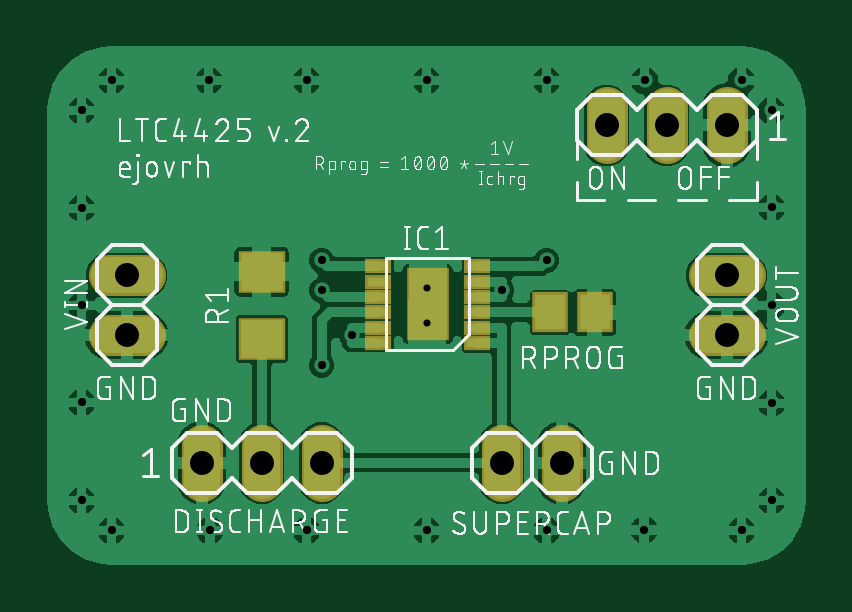
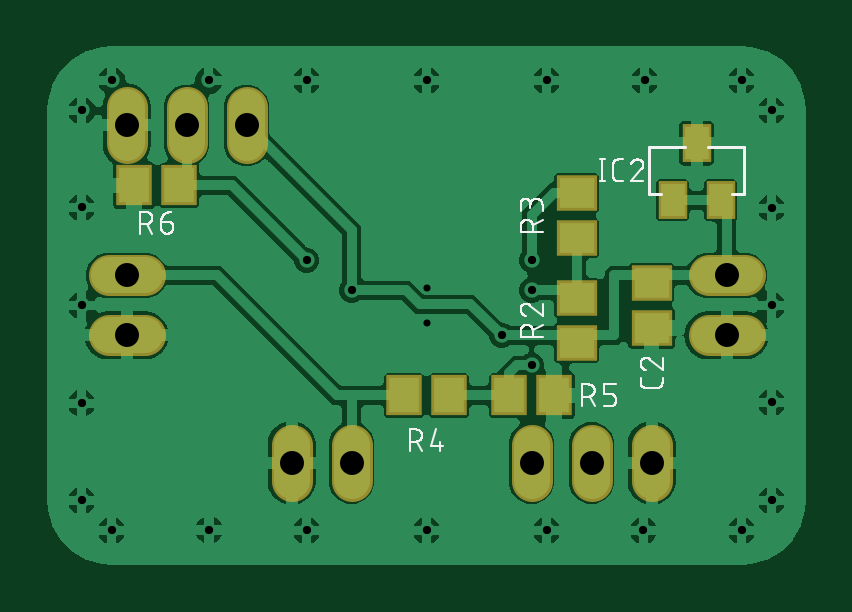
Circuit board: 10 layer files. Board 32.1 x 21.9 mm.
- bottom_copper: copper_bottom.gbr (87703 bytes)
- top_copper: copper_top.gbr (66267 bytes)
- drill: drills.xln (708 bytes)
- outline: profile.gbr (272 bytes)
- bottom_silk: silkscreen_bottom.gbr (24457 bytes)
- top_silk: silkscreen_top.gbr (91998 bytes)
- bottom_mask: soldermask_bottom.gbr (1124 bytes)
- top_mask: soldermask_top.gbr (1191 bytes)
- paste: solderpaste_bottom.gbr (650 bytes)
- paste: solderpaste_top.gbr (722 bytes)

=== bottom_copper: copper_bottom.gbr (87703 bytes, source omitted) ===
=== top_copper: copper_top.gbr (66267 bytes, source omitted) ===
=== drill: drills.xln ===
M48
;GenerationSoftware,Autodesk,EAGLE,8.6.1*%
;CreationDate,2018-02-17T14:01:12Z*%
FMAT,2
ICI,OFF
METRIC,TZ,000.000
T3C0.300
T2C0.350
T1C1.016
%
G90
M71
T1
X24130Y19050
X3810Y10160
X3810Y12700
X29210Y10160
X29210Y12700
X29210Y19050
X26670Y19050
X22225Y4763
X19685Y4763
X6985Y4763
X9525Y4763
X12065Y4763
T2
X1905Y7320
X1905Y15540
X31115Y15575
X31115Y7285
X25720Y1930
X21590Y1905
X21590Y20955
X25735Y20955
X7285Y20955
X11430Y20955
X29845Y20955
X11430Y1905
X16510Y20955
X16510Y1905
X13335Y10160
X19685Y12065
X12065Y8890
X21590Y13335
X12065Y13335
X12065Y12065
X3175Y1905
X1905Y3175
X1905Y19685
X3175Y20955
X7335Y1905
X31115Y19685
X31115Y3175
X29845Y1905
X31115Y11430
X1905Y11430
T3
X16510Y10680
X16510Y12180
M30
=== outline: profile.gbr ===
G04 EAGLE Gerber X2 export*
%TF.Part,Single*%
%TF.FileFunction,Profile,NP*%
%TF.FilePolarity,Positive*%
%TF.GenerationSoftware,Autodesk,EAGLE,8.6.1*%
%TF.CreationDate,2018-02-17T14:01:13Z*%
G75*
%MOMM*%
%FSLAX34Y34*%
%LPD*%
%AMOC8*
5,1,8,0,0,1.08239X$1,22.5*%
G01*


M02*

=== bottom_silk: silkscreen_bottom.gbr (24457 bytes, source omitted) ===
=== top_silk: silkscreen_top.gbr (91998 bytes, source omitted) ===
=== bottom_mask: soldermask_bottom.gbr ===
G04 EAGLE Gerber X2 export*
%TF.Part,Single*%
%TF.FileFunction,Soldermask,Bot,1*%
%TF.FilePolarity,Negative*%
%TF.GenerationSoftware,Autodesk,EAGLE,8.6.1*%
%TF.CreationDate,2018-02-17T14:01:13Z*%
G75*
%MOMM*%
%FSLAX34Y34*%
%LPD*%
%AMOC8*
5,1,8,0,0,1.08239X$1,22.5*%
G01*
%ADD10R,1.703200X1.503200*%
%ADD11R,1.503200X1.703200*%
%ADD12C,1.727200*%
%ADD13R,1.203200X1.603200*%


D10*
X69850Y123800D03*
X69850Y104800D03*
D11*
X174600Y76200D03*
X155600Y76200D03*
X130150Y76200D03*
X111150Y76200D03*
X269900Y165100D03*
X288900Y165100D03*
D10*
X101600Y117450D03*
X101600Y98450D03*
X101600Y161900D03*
X101600Y142900D03*
D12*
X45720Y101600D02*
X30480Y101600D01*
X30480Y127000D02*
X45720Y127000D01*
X284480Y101600D02*
X299720Y101600D01*
X299720Y127000D02*
X284480Y127000D01*
D13*
X60960Y158830D03*
X40640Y158830D03*
X50800Y182960D03*
D12*
X292100Y182880D02*
X292100Y198120D01*
X266700Y198120D02*
X266700Y182880D01*
X241300Y182880D02*
X241300Y198120D01*
X222250Y55245D02*
X222250Y40005D01*
X196850Y40005D02*
X196850Y55245D01*
X69850Y55245D02*
X69850Y40005D01*
X95250Y40005D02*
X95250Y55245D01*
X120650Y55245D02*
X120650Y40005D01*
M02*

=== top_mask: soldermask_top.gbr ===
G04 EAGLE Gerber X2 export*
%TF.Part,Single*%
%TF.FileFunction,Soldermask,Top,1*%
%TF.FilePolarity,Negative*%
%TF.GenerationSoftware,Autodesk,EAGLE,8.6.1*%
%TF.CreationDate,2018-02-17T14:01:13Z*%
G75*
%MOMM*%
%FSLAX34Y34*%
%LPD*%
%AMOC8*
5,1,8,0,0,1.08239X$1,22.5*%
G01*
%ADD10R,1.103200X0.603200*%
%ADD11R,1.803200X3.103200*%
%ADD12R,1.503200X1.703200*%
%ADD13C,1.727200*%
%ADD14R,2.006200X1.803200*%


D10*
X186600Y98300D03*
X186600Y104800D03*
X186600Y111300D03*
X186600Y117800D03*
X186600Y124300D03*
X186600Y130800D03*
X144600Y130900D03*
X144600Y124400D03*
X144600Y117900D03*
X144600Y111400D03*
X144600Y104900D03*
X144600Y98400D03*
D11*
X165600Y114800D03*
D12*
X236275Y111300D03*
X217275Y111300D03*
D13*
X45720Y101600D02*
X30480Y101600D01*
X30480Y127000D02*
X45720Y127000D01*
X284480Y101600D02*
X299720Y101600D01*
X299720Y127000D02*
X284480Y127000D01*
X292100Y182880D02*
X292100Y198120D01*
X266700Y198120D02*
X266700Y182880D01*
X241300Y182880D02*
X241300Y198120D01*
X222250Y55245D02*
X222250Y40005D01*
X196850Y40005D02*
X196850Y55245D01*
X69850Y55245D02*
X69850Y40005D01*
X95250Y40005D02*
X95250Y55245D01*
X120650Y55245D02*
X120650Y40005D01*
D14*
X95250Y128520D03*
X95250Y100080D03*
M02*

=== paste: solderpaste_bottom.gbr ===
G04 EAGLE Gerber X2 export*
%TF.Part,Single*%
%TF.FileFunction,Paste,Bot*%
%TF.FilePolarity,Positive*%
%TF.GenerationSoftware,Autodesk,EAGLE,8.6.1*%
%TF.CreationDate,2018-02-17T14:01:13Z*%
G75*
%MOMM*%
%FSLAX34Y34*%
%LPD*%
%AMOC8*
5,1,8,0,0,1.08239X$1,22.5*%
G01*
%ADD10R,1.500000X1.300000*%
%ADD11R,1.300000X1.500000*%
%ADD12R,1.000000X1.400000*%


D10*
X69850Y123800D03*
X69850Y104800D03*
D11*
X174600Y76200D03*
X155600Y76200D03*
X130150Y76200D03*
X111150Y76200D03*
X269900Y165100D03*
X288900Y165100D03*
D10*
X101600Y117450D03*
X101600Y98450D03*
X101600Y161900D03*
X101600Y142900D03*
D12*
X60960Y158830D03*
X40640Y158830D03*
X50800Y182960D03*
M02*

=== paste: solderpaste_top.gbr ===
G04 EAGLE Gerber X2 export*
%TF.Part,Single*%
%TF.FileFunction,Paste,Top*%
%TF.FilePolarity,Positive*%
%TF.GenerationSoftware,Autodesk,EAGLE,8.6.1*%
%TF.CreationDate,2018-02-17T14:01:13Z*%
G75*
%MOMM*%
%FSLAX34Y34*%
%LPD*%
%AMOC8*
5,1,8,0,0,1.08239X$1,22.5*%
G01*
%ADD10R,0.900000X0.400000*%
%ADD11R,1.600000X2.900000*%
%ADD12R,1.300000X1.500000*%
%ADD13R,1.803000X1.600000*%


D10*
X186600Y98300D03*
X186600Y104800D03*
X186600Y111300D03*
X186600Y117800D03*
X186600Y124300D03*
X186600Y130800D03*
X144600Y130900D03*
X144600Y124400D03*
X144600Y117900D03*
X144600Y111400D03*
X144600Y104900D03*
X144600Y98400D03*
D11*
X165600Y114800D03*
D12*
X236275Y111300D03*
X217275Y111300D03*
D13*
X95250Y128520D03*
X95250Y100080D03*
M02*
